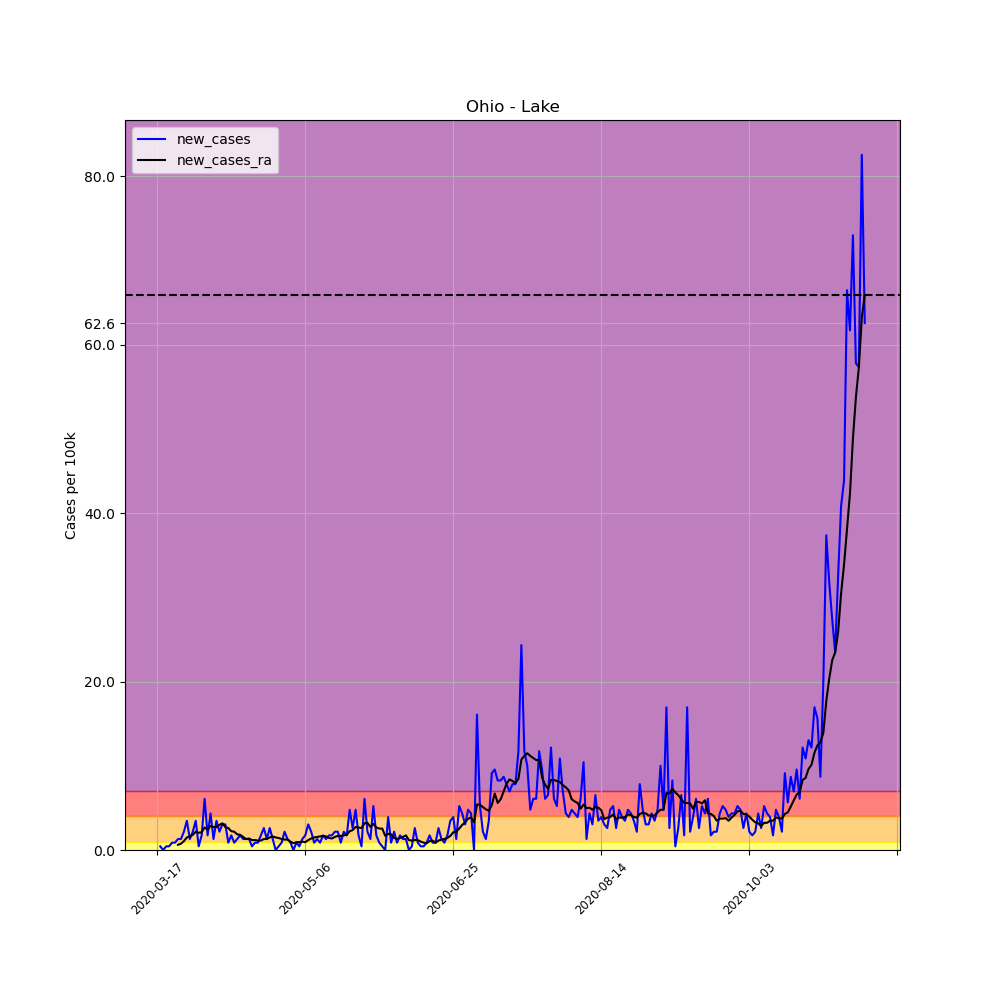

The table this chart was drawn from, first rows:
, date, county, state, fips, cases, deaths, COUNTY, STNAME, CTYNAME, POPESTIMATE2019, per_100k, per_100k_ra, new_cases, new_cases_ra
127001, 2020-03-17, Lake, Ohio, 39085, 1, 0, 85, Ohio, Lake, 230149, 0.4345, , , 
127002, 2020-03-18, Lake, Ohio, 39085, 2, 0, 85, Ohio, Lake, 230149, 0.869, , 0.4345, 
127003, 2020-03-19, Lake, Ohio, 39085, 2, 0, 85, Ohio, Lake, 230149, 0.869, , 0.0, 
127004, 2020-03-20, Lake, Ohio, 39085, 3, 0, 85, Ohio, Lake, 230149, 1.304, , 0.4345, 
127005, 2020-03-21, Lake, Ohio, 39085, 4, 0, 85, Ohio, Lake, 230149, 1.738, , 0.4345, 
127006, 2020-03-22, Lake, Ohio, 39085, 6, 0, 85, Ohio, Lake, 230149, 2.607, , 0.869, 
127007, 2020-03-23, Lake, Ohio, 39085, 8, 0, 85, Ohio, Lake, 230149, 3.476, 1.614, 0.869, 
127008, 2020-03-24, Lake, Ohio, 39085, 11, 0, 85, Ohio, Lake, 230149, 4.78, 2.235, 1.304, 0.6207
127009, 2020-03-25, Lake, Ohio, 39085, 14, 0, 85, Ohio, Lake, 230149, 6.083, 2.979, 1.304, 0.7449
127010, 2020-03-26, Lake, Ohio, 39085, 19, 0, 85, Ohio, Lake, 230149, 8.256, 4.035, 2.173, 1.055
127011, 2020-03-27, Lake, Ohio, 39085, 27, 1, 85, Ohio, Lake, 230149, 11.73, 5.524, 3.476, 1.49
127012, 2020-03-28, Lake, Ohio, 39085, 30, 1, 85, Ohio, Lake, 230149, 13.04, 7.138, 1.304, 1.614
127013, 2020-03-29, Lake, Ohio, 39085, 35, 1, 85, Ohio, Lake, 230149, 15.21, 8.938, 2.173, 1.8
127014, 2020-03-30, Lake, Ohio, 39085, 43, 1, 85, Ohio, Lake, 230149, 18.68, 11.11, 3.476, 2.173
127015, 2020-03-31, Lake, Ohio, 39085, 44, 2, 85, Ohio, Lake, 230149, 19.12, 13.16, 0.4345, 2.048
127016, 2020-04-01, Lake, Ohio, 39085, 48, 2, 85, Ohio, Lake, 230149, 20.86, 15.27, 1.738, 2.11
127017, 2020-04-02, Lake, Ohio, 39085, 62, 3, 85, Ohio, Lake, 230149, 26.94, 17.94, 6.083, 2.669
127018, 2020-04-03, Lake, Ohio, 39085, 66, 3, 85, Ohio, Lake, 230149, 28.68, 20.36, 1.738, 2.421
127019, 2020-04-04, Lake, Ohio, 39085, 76, 3, 85, Ohio, Lake, 230149, 33.02, 23.21, 4.345, 2.855
127020, 2020-04-05, Lake, Ohio, 39085, 79, 3, 85, Ohio, Lake, 230149, 34.33, 25.95, 1.304, 2.731
127021, 2020-04-06, Lake, Ohio, 39085, 87, 3, 85, Ohio, Lake, 230149, 37.8, 28.68, 3.476, 2.731
127022, 2020-04-07, Lake, Ohio, 39085, 92, 4, 85, Ohio, Lake, 230149, 39.97, 31.66, 2.173, 2.979
127023, 2020-04-08, Lake, Ohio, 39085, 99, 4, 85, Ohio, Lake, 230149, 43.02, 34.82, 3.042, 3.166
127024, 2020-04-09, Lake, Ohio, 39085, 106, 5, 85, Ohio, Lake, 230149, 46.06, 37.55, 3.042, 2.731
127025, 2020-04-10, Lake, Ohio, 39085, 108, 6, 85, Ohio, Lake, 230149, 46.93, 40.16, 0.869, 2.607
127026, 2020-04-11, Lake, Ohio, 39085, 112, 6, 85, Ohio, Lake, 230149, 48.66, 42.39, 1.738, 2.235
127027, 2020-04-12, Lake, Ohio, 39085, 114, 6, 85, Ohio, Lake, 230149, 49.53, 44.57, 0.869, 2.173
127028, 2020-04-13, Lake, Ohio, 39085, 117, 6, 85, Ohio, Lake, 230149, 50.84, 46.43, 1.304, 1.862
127029, 2020-04-14, Lake, Ohio, 39085, 121, 6, 85, Ohio, Lake, 230149, 52.57, 48.23, 1.738, 1.8
127030, 2020-04-15, Lake, Ohio, 39085, 124, 6, 85, Ohio, Lake, 230149, 53.88, 49.78, 1.304, 1.552
127031, 2020-04-16, Lake, Ohio, 39085, 127, 6, 85, Ohio, Lake, 230149, 55.18, 51.08, 1.304, 1.304
127032, 2020-04-17, Lake, Ohio, 39085, 130, 6, 85, Ohio, Lake, 230149, 56.49, 52.45, 1.304, 1.366
127033, 2020-04-18, Lake, Ohio, 39085, 131, 6, 85, Ohio, Lake, 230149, 56.92, 53.63, 0.4345, 1.179
127034, 2020-04-19, Lake, Ohio, 39085, 133, 6, 85, Ohio, Lake, 230149, 57.79, 54.81, 0.869, 1.179
127035, 2020-04-20, Lake, Ohio, 39085, 135, 6, 85, Ohio, Lake, 230149, 58.66, 55.93, 0.869, 1.117
127036, 2020-04-21, Lake, Ohio, 39085, 139, 6, 85, Ohio, Lake, 230149, 60.4, 57.04, 1.738, 1.117
127037, 2020-04-22, Lake, Ohio, 39085, 145, 6, 85, Ohio, Lake, 230149, 63, 58.35, 2.607, 1.304
127038, 2020-04-23, Lake, Ohio, 39085, 148, 6, 85, Ohio, Lake, 230149, 64.31, 59.65, 1.304, 1.304
127039, 2020-04-24, Lake, Ohio, 39085, 154, 7, 85, Ohio, Lake, 230149, 66.91, 61.14, 2.607, 1.49
127040, 2020-04-25, Lake, Ohio, 39085, 157, 7, 85, Ohio, Lake, 230149, 68.22, 62.75, 1.304, 1.614
127041, 2020-04-26, Lake, Ohio, 39085, 157, 7, 85, Ohio, Lake, 230149, 68.22, 64.24, 0.0, 1.49
127042, 2020-04-27, Lake, Ohio, 39085, 158, 7, 85, Ohio, Lake, 230149, 68.65, 65.67, 0.4345, 1.428
127043, 2020-04-28, Lake, Ohio, 39085, 160, 7, 85, Ohio, Lake, 230149, 69.52, 66.98, 0.869, 1.304
127044, 2020-04-29, Lake, Ohio, 39085, 165, 7, 85, Ohio, Lake, 230149, 71.69, 68.22, 2.173, 1.241
127045, 2020-04-30, Lake, Ohio, 39085, 168, 7, 85, Ohio, Lake, 230149, 73, 69.46, 1.304, 1.241
127046, 2020-05-01, Lake, Ohio, 39085, 170, 8, 85, Ohio, Lake, 230149, 73.87, 70.45, 0.869, 0.9931
127047, 2020-05-02, Lake, Ohio, 39085, 170, 8, 85, Ohio, Lake, 230149, 73.87, 71.26, 0.0, 0.8069
127048, 2020-05-03, Lake, Ohio, 39085, 172, 8, 85, Ohio, Lake, 230149, 74.73, 72.19, 0.869, 0.9311
127049, 2020-05-04, Lake, Ohio, 39085, 173, 8, 85, Ohio, Lake, 230149, 75.17, 73.12, 0.4345, 0.9311
127050, 2020-05-05, Lake, Ohio, 39085, 176, 8, 85, Ohio, Lake, 230149, 76.47, 74.11, 1.304, 0.9931
127051, 2020-05-06, Lake, Ohio, 39085, 180, 8, 85, Ohio, Lake, 230149, 78.21, 75.04, 1.738, 0.9311
127052, 2020-05-07, Lake, Ohio, 39085, 187, 8, 85, Ohio, Lake, 230149, 81.25, 76.22, 3.042, 1.179
127053, 2020-05-08, Lake, Ohio, 39085, 192, 8, 85, Ohio, Lake, 230149, 83.42, 77.59, 2.173, 1.366
127054, 2020-05-09, Lake, Ohio, 39085, 194, 8, 85, Ohio, Lake, 230149, 84.29, 79.08, 0.869, 1.49
127055, 2020-05-10, Lake, Ohio, 39085, 197, 8, 85, Ohio, Lake, 230149, 85.6, 80.63, 1.304, 1.552
127056, 2020-05-11, Lake, Ohio, 39085, 199, 8, 85, Ohio, Lake, 230149, 86.47, 82.24, 0.869, 1.614
127057, 2020-05-12, Lake, Ohio, 39085, 203, 8, 85, Ohio, Lake, 230149, 88.2, 83.92, 1.738, 1.676
127058, 2020-05-13, Lake, Ohio, 39085, 206, 8, 85, Ohio, Lake, 230149, 89.51, 85.53, 1.304, 1.614
127059, 2020-05-14, Lake, Ohio, 39085, 210, 8, 85, Ohio, Lake, 230149, 91.25, 86.96, 1.738, 1.428
127060, 2020-05-15, Lake, Ohio, 39085, 214, 8, 85, Ohio, Lake, 230149, 92.98, 88.33, 1.738, 1.366
... 180 more rows
